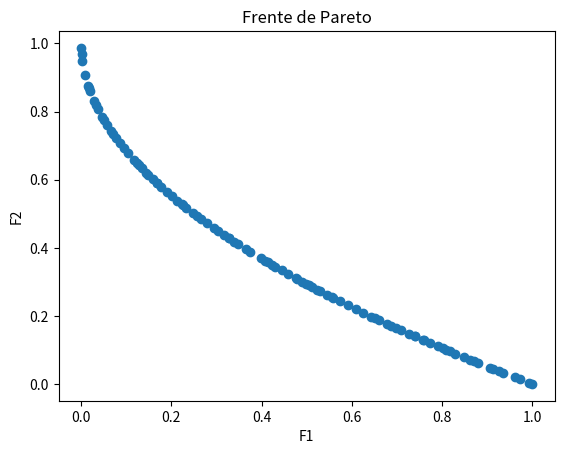

Reproduce this figure in Python.
import random
import numpy as np

# Define o número de indivíduos na população
POPULATION_SIZE = 100

# Define o número máximo de gerações
MAX_GENERATIONS = 250

# Definir o número de variáveis de decisão
NUM_VARIABLES = 2

# Definir os limites das variáveis de decisão
BOUNDS = [(0, 1), (0, 1)]

# Função objetivo
def objective_function(x):
    f1 = x[0]
    f2 = 1.0 - np.sqrt(x[0])
    return [f1, f2]

# Inicialização da população
def initialize_population(size, bounds):
    population = []
    for _ in range(size):
        individual = [random.uniform(bounds[i][0], bounds[i][1]) for i in range(len(bounds))]
        population.append(individual)
    return population

# Função de cruzamento
def crossover(parent1, parent2):
    alpha = random.random()
    offspring1 = [alpha * p1 + (1 - alpha) * p2 for p1, p2 in zip(parent1, parent2)]
    offspring2 = [(1 - alpha) * p1 + alpha * p2 for p1, p2 in zip(parent1, parent2)]
    return offspring1, offspring2

# Função de mutação
def mutate(individual, bounds, mutation_rate=0.1):
    for i in range(len(individual)):
        if random.random() < mutation_rate:
            individual[i] = random.uniform(bounds[i][0], bounds[i][1])
    return individual

# Algoritmo de ordenação não-dominada
def non_dominated_sorting(population, objectives):
    fronts = [[]]
    domination_counts = [0] * len(population)
    dominated_sets = [[] for _ in range(len(population))]
    ranks = [0] * len(population)
    
    for p in range(len(population)):
        for q in range(len(population)):
            if dominates(objectives[p], objectives[q]):
                dominated_sets[p].append(q)
            elif dominates(objectives[q], objectives[p]):
                domination_counts[p] += 1
        if domination_counts[p] == 0:
            ranks[p] = 0
            fronts[0].append(p)
    
    i = 0
    while len(fronts[i]) > 0:
        next_front = []
        for p in fronts[i]:
            for q in dominated_sets[p]:
                domination_counts[q] -= 1
                if domination_counts[q] == 0:
                    ranks[q] = i + 1
                    next_front.append(q)
        i += 1
        fronts.append(next_front)
    
    return fronts[:-1]

# Função de comparação de dominância
def dominates(ind1, ind2):
    return all(x <= y for x, y in zip(ind1, ind2)) and any(x < y for x, y in zip(ind1, ind2))

# Calcula a distância de amontoamento
def crowding_distance(front, objectives):
    distances = [0] * len(front)
    for i in range(len(objectives[0])):
        sorted_front = sorted(front, key=lambda x: objectives[x][i])
        distances[sorted_front[0]] = distances[sorted_front[-1]] = float('inf')
        for j in range(1, len(sorted_front) - 1):
            distances[sorted_front[j]] += (objectives[sorted_front[j + 1]][i] - objectives[sorted_front[j - 1]][i])
    return distances

# Seleção por torneio
def tournament_selection(population, distances, k=2):
    selected = []
    for _ in range(len(population)):
        contenders = random.sample(range(len(population)), k)
        contenders.sort(key=lambda x: distances[x])
        selected.append(contenders[0])
    return [population[i] for i in selected]

# Função principal do NSGA-II
def nsga2():
    population = initialize_population(POPULATION_SIZE, BOUNDS)
    objectives = [objective_function(ind) for ind in population]
    
    for generation in range(MAX_GENERATIONS):
        offspring_population = []
        
        # Realizar cruzamento e mutação
        for _ in range(POPULATION_SIZE // 2):
            parent1, parent2 = random.sample(population, 2)
            offspring1, offspring2 = crossover(parent1, parent2)
            offspring1 = mutate(offspring1, BOUNDS)
            offspring2 = mutate(offspring2, BOUNDS)
            offspring_population.extend([offspring1, offspring2])
        
        combined_population = population + offspring_population
        combined_objectives = [objective_function(ind) for ind in combined_population]
        
        fronts = non_dominated_sorting(combined_population, combined_objectives)
        new_population = []
        
        for front in fronts:
            if len(new_population) + len(front) > POPULATION_SIZE:
                distances = crowding_distance(front, combined_objectives)
                sorted_front = sorted(front, key=lambda x: distances[x], reverse=True)
                new_population.extend([combined_population[i] for i in sorted_front[:POPULATION_SIZE - len(new_population)]])
                break
            new_population.extend([combined_population[i] for i in front])
        
        population = new_population
        objectives = [objective_function(ind) for ind in population]
    
    return population, objectives

# Executa o algoritmo NSGA-II
final_population, final_objectives = nsga2()

# Imprime os resultados
for ind, obj in zip(final_population, final_objectives):
    print(f"Indivíduo: {ind}, Objetivos: {obj}")

import matplotlib.pyplot as plt

# Plota os resultados

plt.scatter([obj[0] for obj in final_objectives], [obj[1] for obj in final_objectives])
plt.xlabel("F1")
plt.ylabel("F2")
plt.title("Frente de Pareto")
plt.show()

